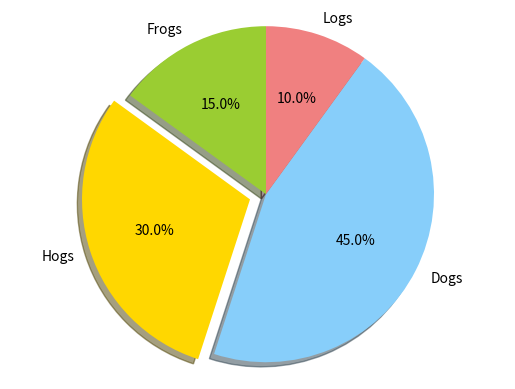

Write the Python code that produced this figure.
import matplotlib.pyplot as plt

def pie_1():
    # The slices will be ordered and plotted counter-clockwise.
    labels = 'Frogs', 'Hogs', 'Dogs', 'Logs'
    sizes = [15, 30, 45, 10]
    colors = ['yellowgreen', 'gold', 'lightskyblue', 'lightcoral']   #这个颜色有点牛逼;
    explode = (0, 0.1, 0, 0)  # only "explode" the 2nd slice (i.e. 'Hogs')

    plt.pie(sizes, explode=explode, labels=labels, colors=colors,
            autopct='%1.1f%%', shadow=True, startangle=90)
    # Set aspect ratio to be equal so that pie is drawn as a circle.
    plt.axis('equal')  #让坐标的横轴与纵轴相等,这样圆才是圆的哦,目的好看啊.
    plt.show()

pie_1()